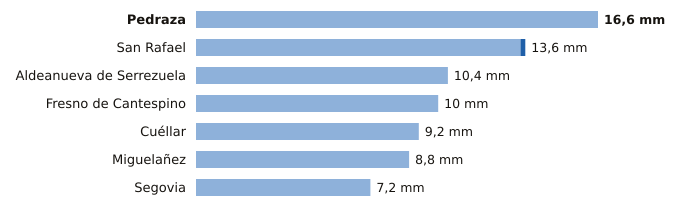

Data behind this chart, as committed beside it:
estacion, provincia, indicativo, mm_6_dias_anteriores, mm_hoy, mm_7_dias, horas_de_hoy
Pedraza, Segovia, 2182C, 16.6, 0.0, 16.6, 6
San Rafael, Segovia, 2471Y, 13.4, 0.2, 13.6, 9
Aldeanueva de Serrezuela, Segovia, 2140A, 10.4, 0.0, 10.4, 7
Fresno de Cantespino, Segovia, 2135A, 10.0, 0.0, 10.0, 8
Cuéllar, Segovia, 2192C, 9.2, 0.0, 9.2, 9
Miguelañez, Segovia, 2482B, 8.8, 0.0, 8.8, 7
Segovia, Segovia, 2465, 7.2, 0.0, 7.2, 10
